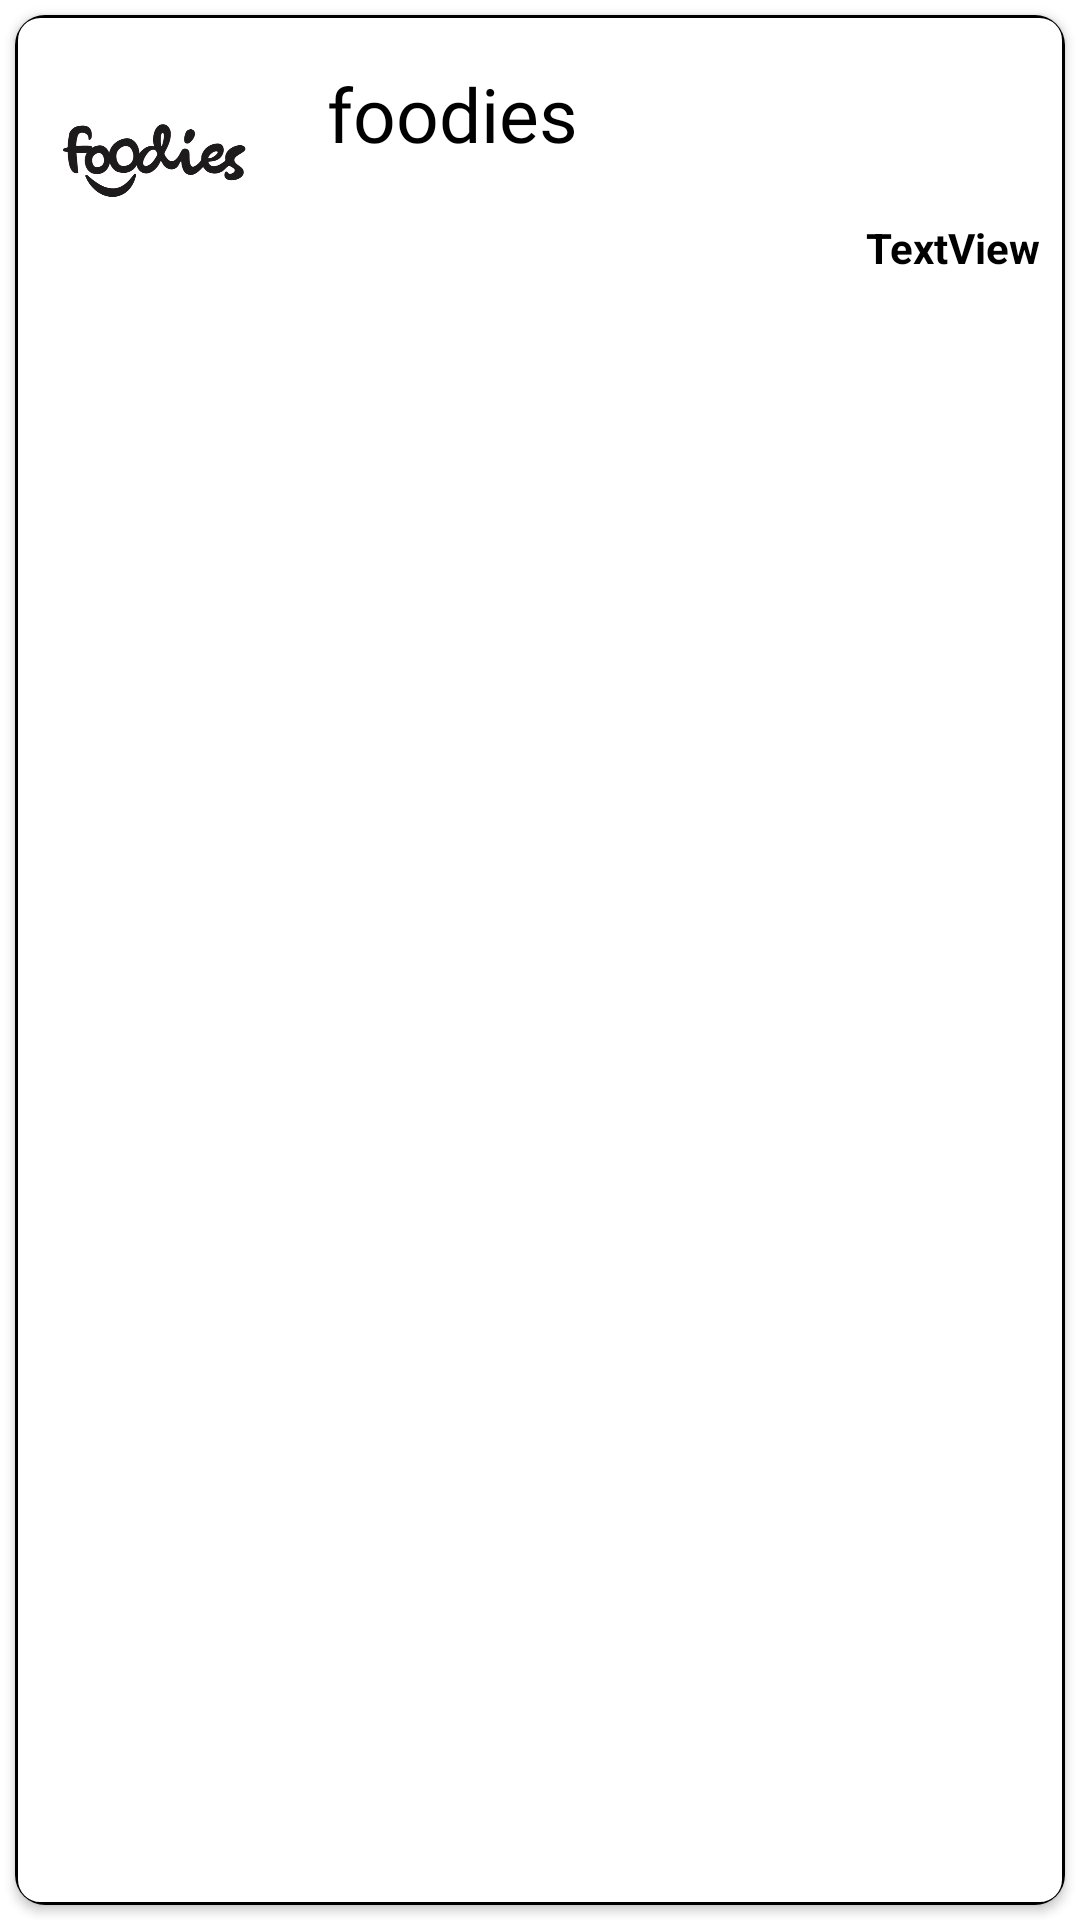

This screen was rendered from an Android layout file. Write that file and the resources it references.
<!-- AndroidManifest.xml: application theme Theme.YemekUygulamasi -->
<!-- res/layout/rv_siparis_item.xml -->
<?xml version="1.0" encoding="utf-8"?>
<layout xmlns:android="http://schemas.android.com/apk/res/android"
    xmlns:app="http://schemas.android.com/apk/res-auto"
    xmlns:tools="http://schemas.android.com/tools">

    <data>

    </data>

    <LinearLayout
        android:layout_width="match_parent"
        android:layout_marginBottom="10dp"
        android:layout_marginLeft="5dp"
        android:layout_marginRight="5dp"
        android:layout_height="wrap_content">

        <androidx.cardview.widget.CardView
            android:id="@+id/cardViewSiparis"
            android:layout_width="match_parent"
            android:layout_margin="5dp"
            app:cardCornerRadius="10dp"
            android:layout_height="match_parent">

            <androidx.constraintlayout.widget.ConstraintLayout
                android:layout_width="match_parent"
                android:background="@drawable/rv_shapes"
                android:layout_height="match_parent">


                <ImageView
                    android:id="@+id/imageView5"
                    android:layout_width="80dp"
                    android:layout_height="80dp"
                    android:layout_marginStart="8dp"
                    android:layout_marginTop="8dp"
                    app:layout_constraintStart_toStartOf="parent"
                    app:layout_constraintTop_toTopOf="parent"
                    app:srcCompat="@drawable/foodieslogo" />

                <TextView
                    android:id="@+id/textView15"
                    android:layout_width="wrap_content"
                    android:layout_height="wrap_content"
                    android:layout_marginStart="16dp"
                    android:layout_marginTop="16dp"
                    android:fontFamily="@font/aclonica"
                    android:text="foodies"
                    android:textColor="@color/toolbar_yazi"
                    android:textSize="25sp"
                    app:layout_constraintStart_toEndOf="@+id/imageView5"
                    app:layout_constraintTop_toTopOf="parent" />

                <TextView
                    android:id="@+id/textViewDate"
                    android:layout_width="wrap_content"
                    android:layout_height="wrap_content"
                    android:layout_marginTop="68dp"
                    android:layout_marginEnd="8dp"
                    android:text="TextView"
                    android:textColor="@color/text"
                    android:textStyle="bold"
                    app:layout_constraintEnd_toEndOf="parent"
                    app:layout_constraintTop_toTopOf="parent" />
            </androidx.constraintlayout.widget.ConstraintLayout>
        </androidx.cardview.widget.CardView>

    </LinearLayout>
</layout>
<!-- resources referenced by this layout -->
<resources>
  <color name="text">#000000</color>
  <color name="toolbar_yazi">#000000</color>
  <!-- drawable foodieslogo: png bitmap (drawable, 38087 bytes) -->
  <!-- drawable rv_shapes (drawable) -->
  <?xml version="1.0" encoding="utf-8"?>
  <shape xmlns:android="http://schemas.android.com/apk/res/android">
      <stroke android:width="1dp" android:color="@color/toolbar_yazi"/>
      <corners android:radius="8dp"/>
  </shape>
  <style name="Theme.YemekUygulamasi" parent="Theme.MaterialComponents.DayNight.DarkActionBar">
          
          <item name="colorPrimary">@color/purple_500</item>
          <item name="colorPrimaryVariant">@color/toolbar</item>
          <item name="colorOnPrimary">@color/white</item>
          
          <item name="colorSecondary">@color/teal_200</item>
          <item name="colorSecondaryVariant">@color/teal_700</item>
          <item name="colorOnSecondary">@color/black</item>
          
          <item name="android:statusBarColor">?attr/colorPrimaryVariant</item>
          
          <item name="windowNoTitle">true</item>
          <item name="windowActionBar">false</item>
      </style>
  <color name="purple_500">#FF6200EE</color>
  <color name="toolbar">#6CBBFA</color>
  <color name="white">#FFFFFFFF</color>
  <color name="teal_200">#FF03DAC5</color>
  <color name="teal_700">#FF018786</color>
  <color name="black">#FF000000</color>
</resources>
